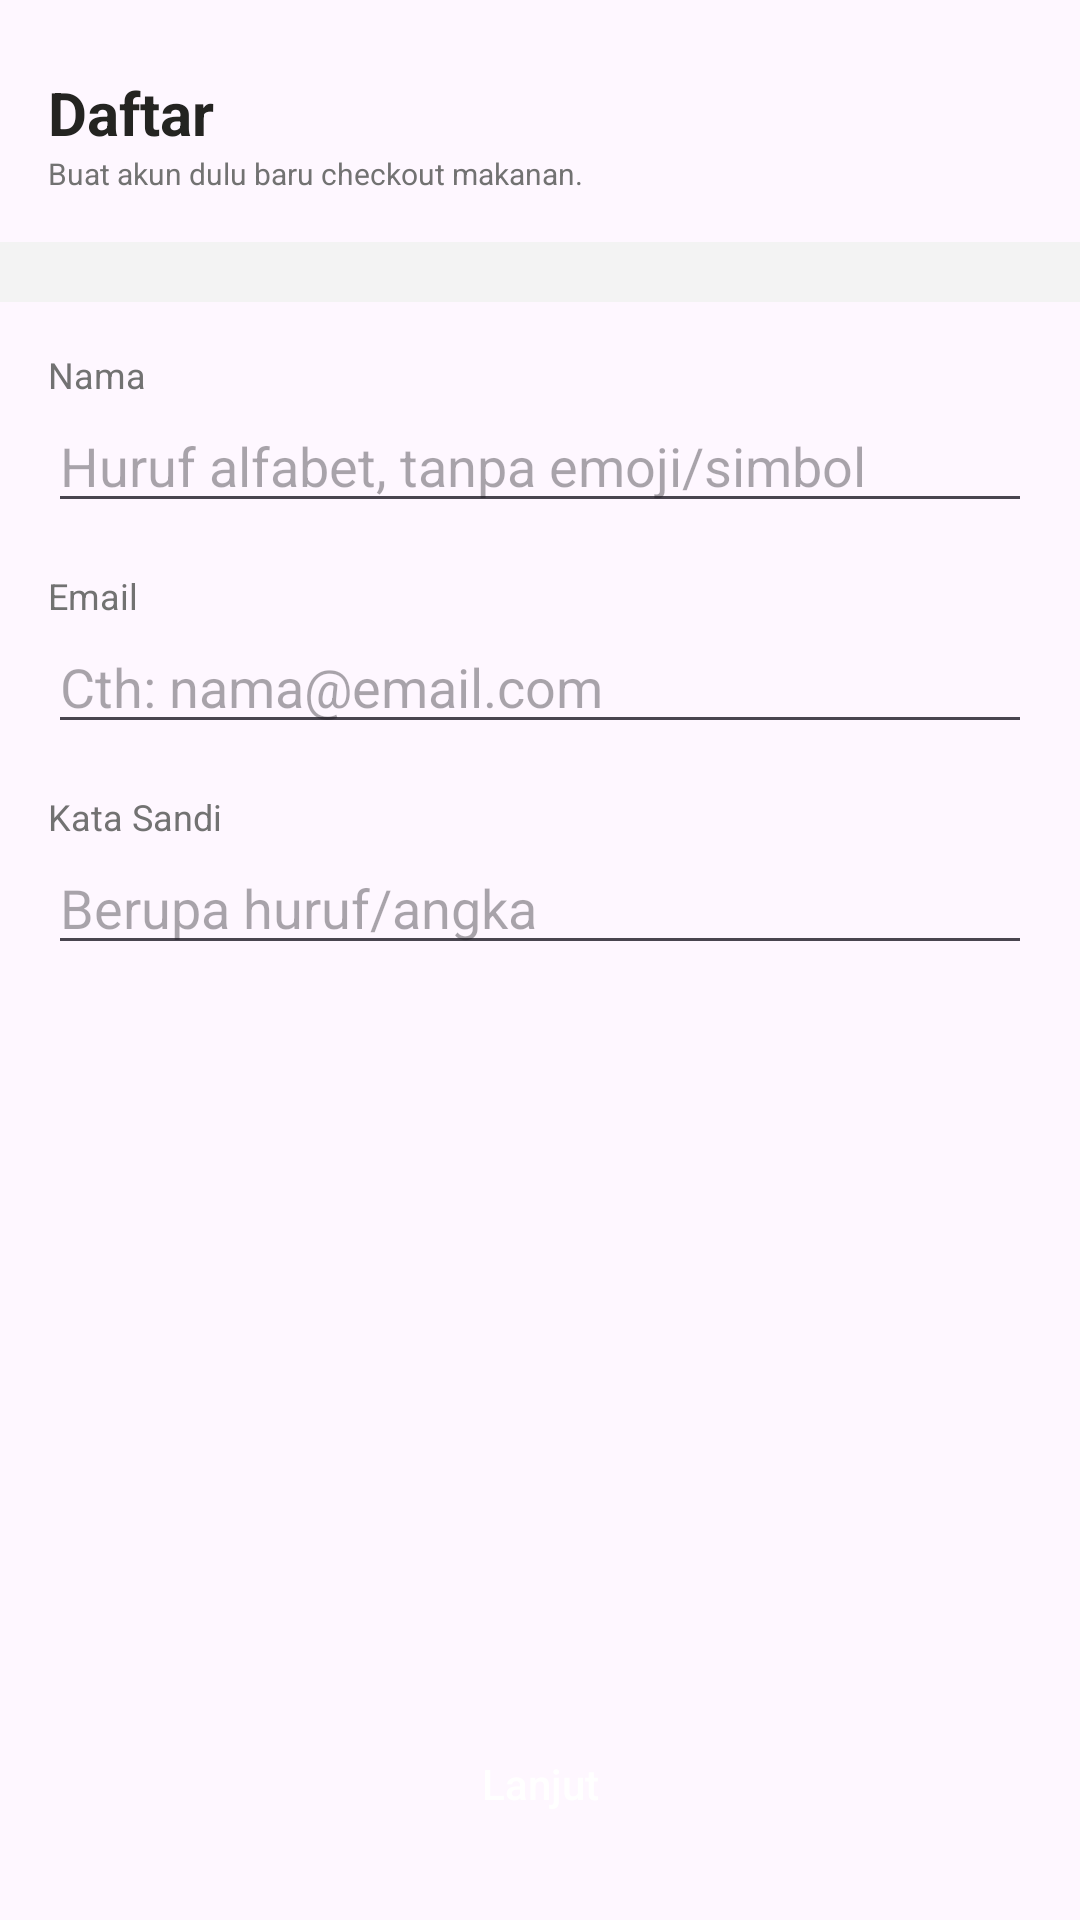

The Android layout XML behind this screen, and the referenced resources:
<!-- AndroidManifest.xml: application theme Theme.MyGoFoodClone -->
<!-- res/layout/activity_register.xml -->
<?xml version="1.0" encoding="utf-8"?>
<androidx.constraintlayout.widget.ConstraintLayout xmlns:android="http://schemas.android.com/apk/res/android"
    xmlns:app="http://schemas.android.com/apk/res-auto"
    xmlns:tools="http://schemas.android.com/tools"
    android:layout_width="match_parent"
    android:layout_height="match_parent"
    tools:context=".features.registration.register.ui.RegisterActivity">

    <TextView
        android:id="@+id/textView"
        style="@style/Headline5SemiBold600Black20"
        android:layout_width="0dp"
        android:layout_height="wrap_content"
        android:layout_marginStart="16dp"
        android:layout_marginTop="24dp"
        android:layout_marginEnd="16dp"
        android:text="Daftar"
        app:layout_constraintEnd_toEndOf="parent"
        app:layout_constraintStart_toStartOf="parent"
        app:layout_constraintTop_toTopOf="parent" />

    <TextView
        android:id="@+id/textView2"
        style="@style/CaptionLabelRegular400Black10"
        android:layout_width="0dp"
        android:layout_height="wrap_content"
        android:layout_marginStart="16dp"
        android:layout_marginEnd="16dp"
        android:text="Buat akun dulu baru checkout makanan."
        android:textColor="@color/neutral_50"
        app:layout_constraintEnd_toEndOf="parent"
        app:layout_constraintStart_toStartOf="parent"
        app:layout_constraintTop_toBottomOf="@+id/textView" />

    <View
        android:id="@+id/view"
        android:layout_width="wrap_content"
        android:layout_height="20dp"
        android:layout_marginTop="16dp"
        android:background="#F3F3F3"
        app:layout_constraintEnd_toEndOf="parent"
        app:layout_constraintStart_toStartOf="parent"
        app:layout_constraintTop_toBottomOf="@+id/textView2" />

    <TextView
        android:id="@+id/textView3"
        style="@style/BodySmallRegular400Black12"
        android:layout_width="wrap_content"
        android:layout_height="wrap_content"
        android:layout_marginStart="16dp"
        android:layout_marginTop="16dp"
        android:text="Nama"
        android:textColor="@color/neutral_50"
        app:layout_constraintStart_toStartOf="parent"
        app:layout_constraintTop_toBottomOf="@+id/view" />

    <EditText
        android:id="@+id/etName"
        android:layout_width="0dp"
        android:layout_height="wrap_content"
        android:layout_marginStart="16dp"
        android:layout_marginEnd="16dp"
        android:ems="10"
        android:inputType="text"
        android:hint="Huruf alfabet, tanpa emoji/simbol"
        app:layout_constraintEnd_toEndOf="parent"
        app:layout_constraintStart_toStartOf="parent"
        app:layout_constraintTop_toBottomOf="@+id/textView3" />

    <TextView
        android:id="@+id/textView4"
        style="@style/BodySmallRegular400Black12"
        android:layout_width="wrap_content"
        android:layout_height="wrap_content"
        android:layout_marginStart="16dp"
        android:layout_marginTop="16dp"
        android:text="Email"
        android:textColor="@color/neutral_50"
        app:layout_constraintStart_toStartOf="parent"
        app:layout_constraintTop_toBottomOf="@+id/etName" />

    <EditText
        android:id="@+id/etEmail"
        android:layout_width="0dp"
        android:layout_height="wrap_content"
        android:layout_marginStart="16dp"
        android:layout_marginEnd="16dp"
        android:ems="10"
        android:inputType="textEmailAddress"
        android:hint="Cth: nama@email.com"
        app:layout_constraintEnd_toEndOf="parent"
        app:layout_constraintStart_toStartOf="parent"
        app:layout_constraintTop_toBottomOf="@+id/textView4" />

    <TextView
        android:id="@+id/textView5"
        style="@style/BodySmallRegular400Black12"
        android:layout_width="wrap_content"
        android:layout_height="wrap_content"
        android:layout_marginStart="16dp"
        android:layout_marginTop="16dp"
        android:text="Kata Sandi"
        android:textColor="@color/neutral_50"
        app:layout_constraintStart_toStartOf="parent"
        app:layout_constraintTop_toBottomOf="@+id/etEmail" />

    <EditText
        android:id="@+id/etPassword"
        android:layout_width="0dp"
        android:layout_height="wrap_content"
        android:layout_marginStart="16dp"
        android:layout_marginEnd="16dp"
        android:inputType="textPassword"
        android:hint="Berupa huruf/angka"
        app:layout_constraintEnd_toEndOf="parent"
        app:layout_constraintStart_toStartOf="parent"
        app:layout_constraintTop_toBottomOf="@+id/textView5" />

    <Button
        android:id="@+id/btnNext"
        style="@style/ButtonPrimaryLargeMaterial"
        android:layout_width="0dp"
        android:layout_height="wrap_content"
        android:layout_marginStart="16dp"
        android:layout_marginEnd="16dp"
        android:layout_marginBottom="24dp"
        android:text="Lanjut"
        app:layout_constraintBottom_toBottomOf="parent"
        app:layout_constraintEnd_toEndOf="parent"
        app:layout_constraintStart_toStartOf="parent" />
</androidx.constraintlayout.widget.ConstraintLayout>
<!-- resources referenced by this layout -->
<resources>
  <color name="neutral_50">#727272</color>
  <style name="BodySmallRegular400Black12" parent="BaseTextView">
          <item name="android:textSize">12sp</item>
          
      </style>
  <style name="ButtonPrimaryLargeMaterial" parent="BaseButtonLargeMaterial">
          <item name="android:textColor">@color/white</item>
          <item name="android:backgroundTint">@color/emerald_default</item>
          <item name="rippleColor">@color/emerald_default</item>
      </style>
  <style name="CaptionLabelRegular400Black10" parent="BaseTextView">
          <item name="android:textSize">10sp</item>
          
      </style>
  <style name="Headline5SemiBold600Black20" parent="BaseTextView">
          <item name="android:textSize">20sp</item>
          <item name="android:textStyle">bold</item>
      </style>
  <style name="Theme.MyGoFoodClone" parent="Base.Theme.MyGoFoodClone" />
  <style name="BaseTextView" parent="android:TextAppearance">
          <item name="android:textColor">@color/neutral_90</item>
      </style>
  <style name="BaseButtonLargeMaterial" parent="Widget.MaterialComponents.Button">
          <item name="android:layout_height">48dp</item>
          <item name="android:layout_width">wrap_content</item>
          <item name="android:minHeight">0dp</item>
          <item name="android:minWidth">0dp</item>
          <item name="android:paddingStart">24dp</item>
          <item name="android:paddingEnd">24dp</item>
          <item name="android:paddingTop">12dp</item>
          <item name="android:paddingBottom">12dp</item>
          <item name="android:textSize">14sp</item>
          <item name="cornerRadius">62dp</item>
          <item name="android:letterSpacing">0</item>
          <item name="android:gravity">center</item>
          <item name="android:textAllCaps">false</item>
      </style>
  <color name="white">#FFFFFFFF</color>
  <color name="emerald_default">#4AA134</color>
  <style name="Base.Theme.MyGoFoodClone" parent="Theme.Material3.DayNight.NoActionBar">
          
          
      </style>
  <color name="neutral_90">#242421</color>
</resources>
